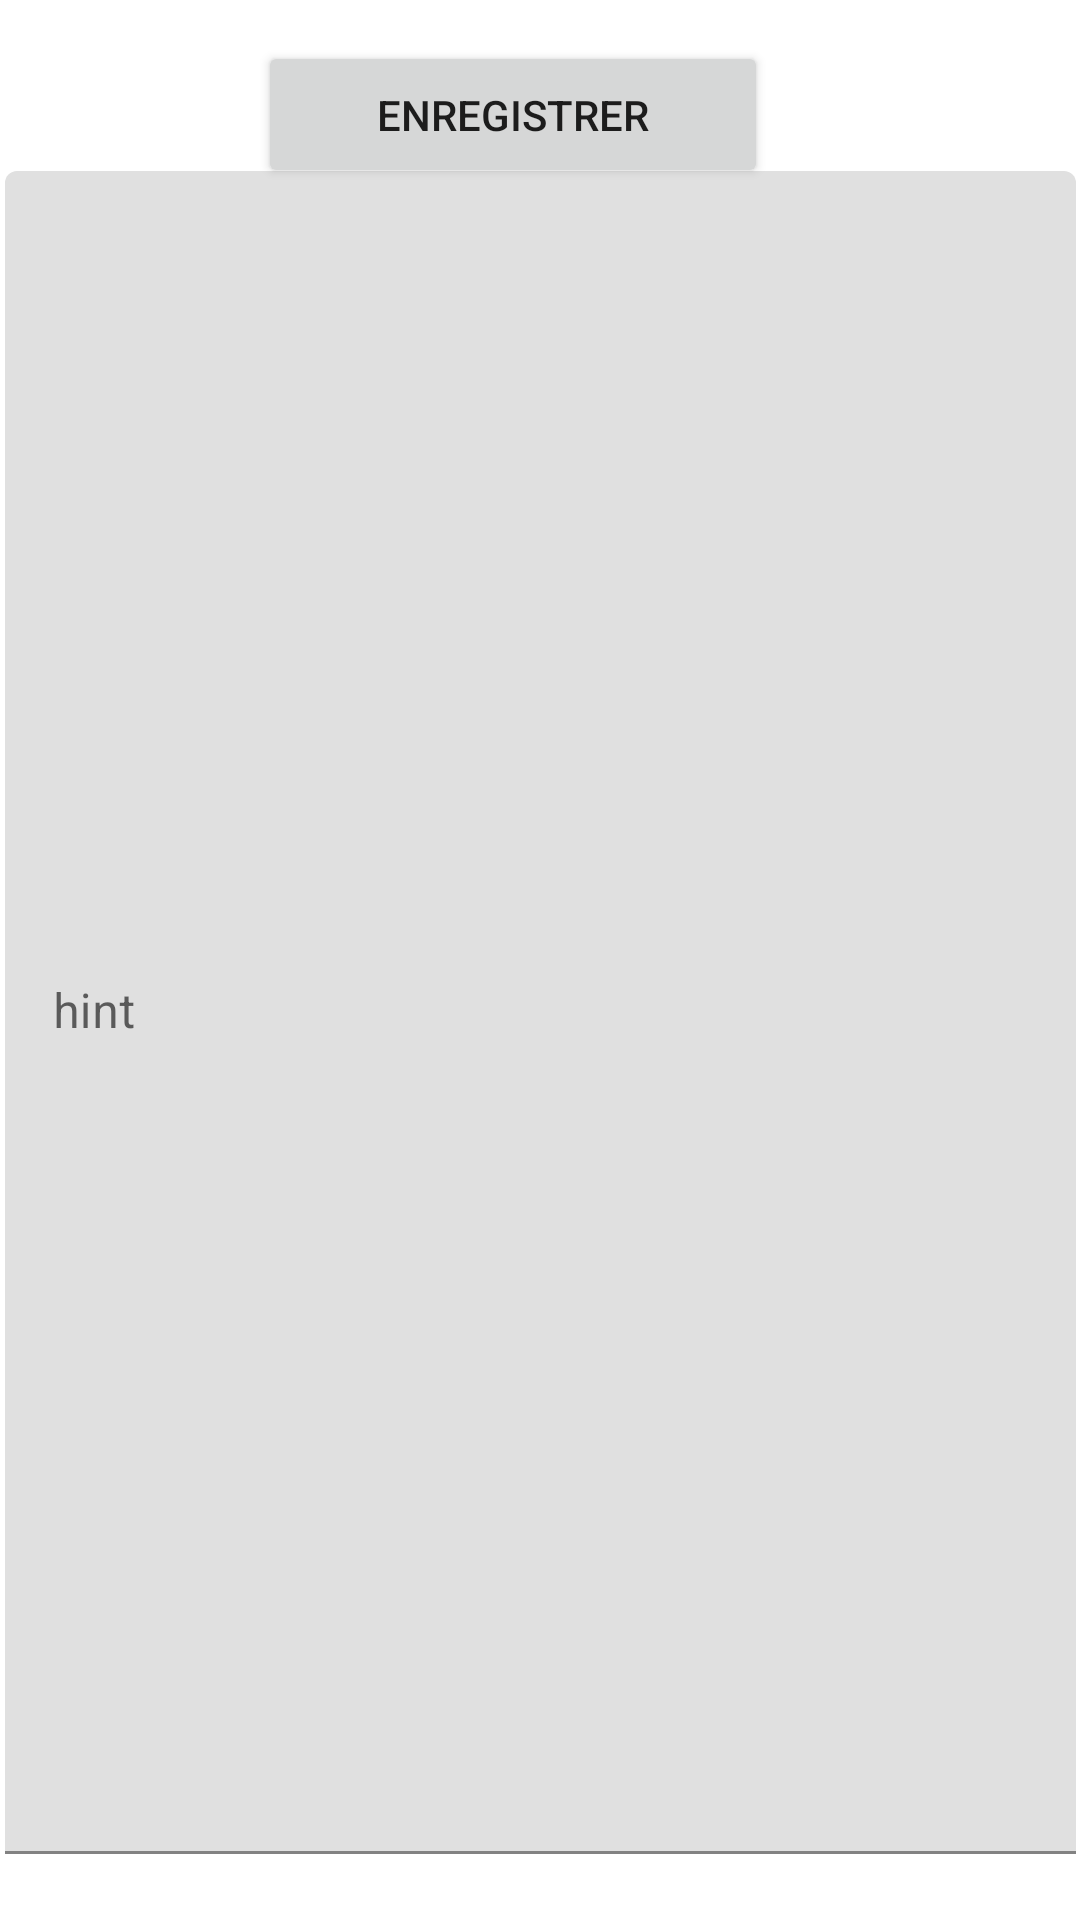

Produce the Android XML layout that renders to this screen, including the resource entries it uses.
<!-- AndroidManifest.xml: application theme Theme.DevNatif -->
<!-- res/layout/fragment_note.xml -->
<?xml version="1.0" encoding="utf-8"?>
<androidx.constraintlayout.widget.ConstraintLayout xmlns:android="http://schemas.android.com/apk/res/android"
    xmlns:app="http://schemas.android.com/apk/res-auto"
    xmlns:tools="http://schemas.android.com/tools"
    android:layout_width="match_parent"
    android:layout_height="match_parent"
    tools:context=".ui.Note.NoteFragment">

    <Button
        android:id="@+id/valideContent"
        android:layout_width="170dp"
        android:layout_height="49dp"
        android:layout_marginEnd="104dp"
        android:text="Enregistrer"
        app:layout_constraintBottom_toBottomOf="parent"
        app:layout_constraintEnd_toEndOf="parent"
        app:layout_constraintTop_toTopOf="parent"
        app:layout_constraintVertical_bias="0.023" />

    <com.google.android.material.textfield.TextInputLayout
        android:id="@+id/textInputLayout"
        android:layout_width="357dp"
        android:layout_height="583dp"
        app:layout_constraintBottom_toBottomOf="parent"
        app:layout_constraintEnd_toEndOf="parent"
        app:layout_constraintStart_toStartOf="parent">

        <com.google.android.material.textfield.TextInputEditText
            android:id="@+id/noteContentText"
            android:layout_width="match_parent"
            android:layout_height="561dp"
            android:hint="hint"
            android:textAlignment="viewStart" />
    </com.google.android.material.textfield.TextInputLayout>
</androidx.constraintlayout.widget.ConstraintLayout>
<!-- resources referenced by this layout -->
<resources>
  <style name="Theme.DevNatif" parent="Theme.MaterialComponents.DayNight.DarkActionBar">
          
          <item name="colorPrimary">@color/purple_500</item>
          <item name="colorPrimaryVariant">@color/purple_700</item>
          <item name="colorOnPrimary">@color/white</item>
          
          <item name="colorSecondary">@color/teal_200</item>
          <item name="colorSecondaryVariant">@color/teal_700</item>
          <item name="colorOnSecondary">@color/black</item>
          
          <item name="android:statusBarColor">?attr/colorPrimaryVariant</item>
          
      </style>
  <!-- not gathered from this repository: default colours our renderer supplied (Android Studio template values) -->
  <color name="purple_500">#FF6200EE</color>
  <color name="purple_700">#FF3700B3</color>
  <color name="teal_200">#FF03DAC5</color>
  <color name="teal_700">#FF018786</color>
  <color name="black">#FF000000</color>
  <color name="white">#FFFFFFFF</color>
</resources>
